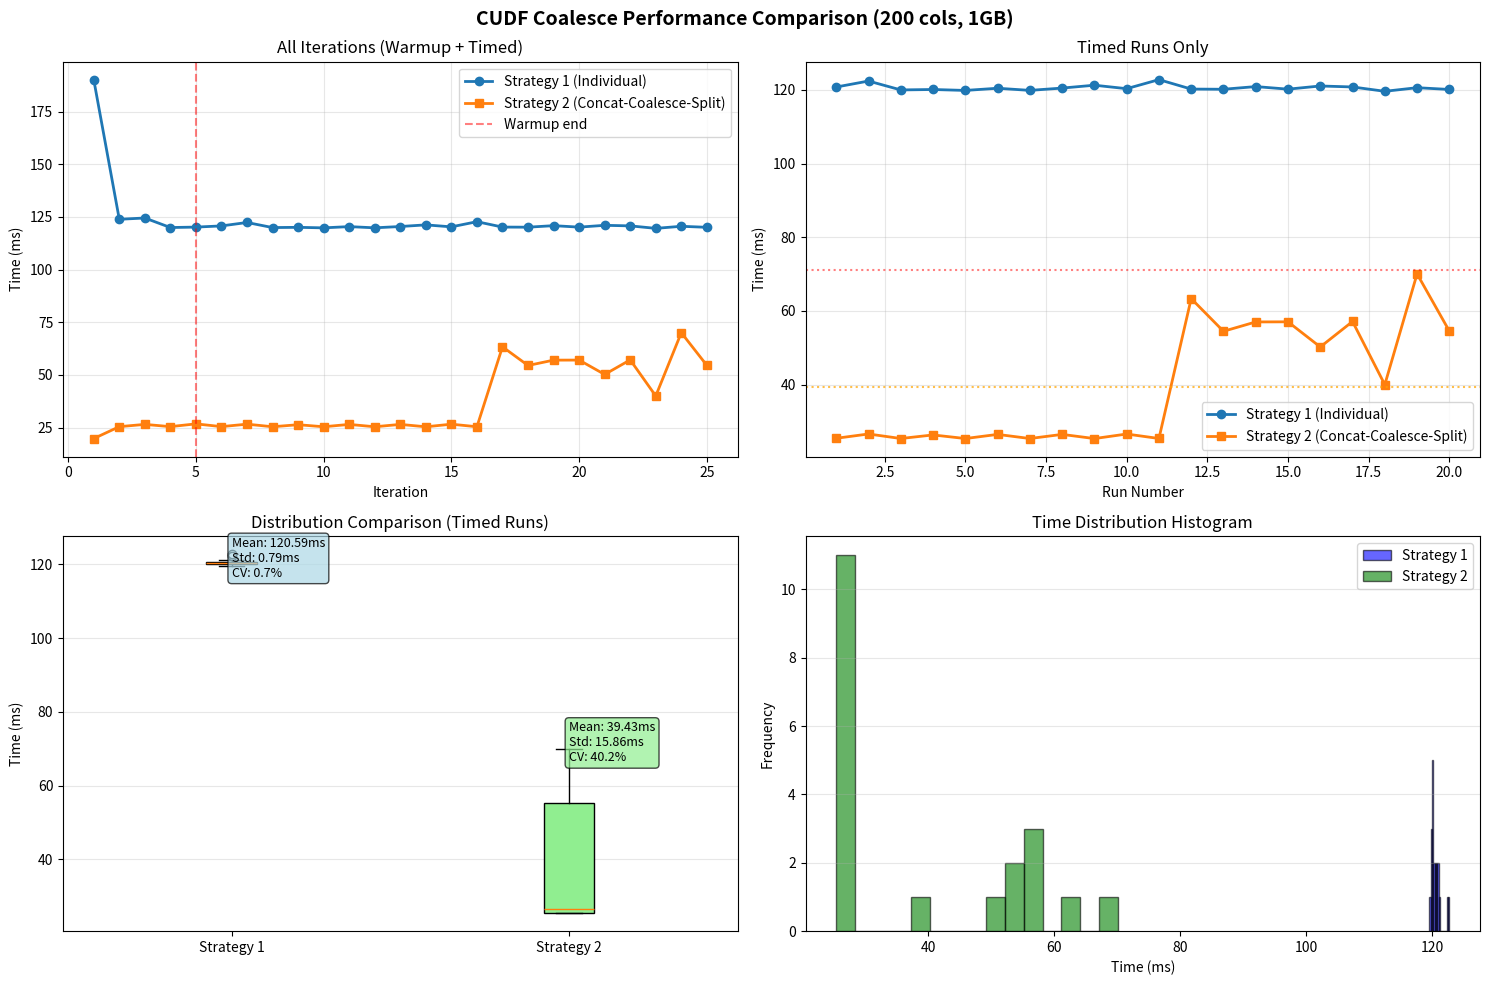

Python code for this plot: (Note: this script raises an exception after producing the figure.)
#!/usr/bin/env python3
import matplotlib.pyplot as plt
import numpy as np

# Data from test output
strategy1_times = [190.242, 123.912, 124.523, 119.995, 120.202, 120.766, 
                   122.390, 119.977, 120.093, 119.840, 120.433, 119.854, 
                   120.480, 121.257, 120.317, 122.769, 120.208, 120.158, 
                   120.884, 120.186, 121.047, 120.784, 119.602, 120.584, 
                   120.104]

strategy2_times = [19.758, 25.413, 26.491, 25.428, 26.739, 25.430, 26.597, 
                   25.369, 26.337, 25.364, 26.481, 25.366, 26.484, 25.354, 
                   26.584, 25.375, 63.341, 54.470, 57.007, 57.038, 50.217, 
                   57.130, 39.991, 70.047, 54.523]

num_warmup = 5
num_runs = 20

# Split into warmup and timed runs
s1_warmup = strategy1_times[:num_warmup]
s1_timed = strategy1_times[num_warmup:]

s2_warmup = strategy2_times[:num_warmup]
s2_timed = strategy2_times[num_warmup:]

# Create figure with subplots
fig, axes = plt.subplots(2, 2, figsize=(15, 10))
fig.suptitle('CUDF Coalesce Performance Comparison (200 cols, 1GB)', 
             fontsize=14, fontweight='bold')

# Plot 1: Full timeline (warmup + timed)
ax1 = axes[0, 0]
x_all = list(range(1, len(strategy1_times) + 1))
ax1.plot(x_all, strategy1_times, 'o-', label='Strategy 1 (Individual)', 
         linewidth=2, markersize=6)
ax1.plot(x_all, strategy2_times, 's-', label='Strategy 2 (Concat-Coalesce-Split)',
         linewidth=2, markersize=6)
ax1.axvline(x=num_warmup, color='red', linestyle='--', alpha=0.5, 
            label='Warmup end')
ax1.set_xlabel('Iteration')
ax1.set_ylabel('Time (ms)')
ax1.set_title('All Iterations (Warmup + Timed)')
ax1.legend()
ax1.grid(True, alpha=0.3)

# Plot 2: Timed runs only
ax2 = axes[0, 1]
x_timed = list(range(1, num_runs + 1))
ax2.plot(x_timed, s1_timed, 'o-', label='Strategy 1 (Individual)', 
         linewidth=2, markersize=6)
ax2.plot(x_timed, s2_timed, 's-', label='Strategy 2 (Concat-Coalesce-Split)',
         linewidth=2, markersize=6)
ax2.set_xlabel('Run Number')
ax2.set_ylabel('Time (ms)')
ax2.set_title('Timed Runs Only')
ax2.legend()
ax2.grid(True, alpha=0.3)

# Highlight the anomaly in Strategy 2
ax2.axhline(y=np.mean(s2_timed), color='orange', linestyle=':', alpha=0.7,
            label='S2 Mean')
ax2.axhline(y=np.mean(s2_timed) + 2*np.std(s2_timed), color='red', 
            linestyle=':', alpha=0.5)

# Plot 3: Box plot comparison
ax3 = axes[1, 0]
data_to_plot = [s1_timed, s2_timed]
bp = ax3.boxplot(data_to_plot, labels=['Strategy 1', 'Strategy 2'],
                  patch_artist=True)
bp['boxes'][0].set_facecolor('lightblue')
bp['boxes'][1].set_facecolor('lightgreen')
ax3.set_ylabel('Time (ms)')
ax3.set_title('Distribution Comparison (Timed Runs)')
ax3.grid(True, alpha=0.3, axis='y')

# Add statistics text
stats1 = f'Mean: {np.mean(s1_timed):.2f}ms\nStd: {np.std(s1_timed):.2f}ms\nCV: {np.std(s1_timed)/np.mean(s1_timed)*100:.1f}%'
stats2 = f'Mean: {np.mean(s2_timed):.2f}ms\nStd: {np.std(s2_timed):.2f}ms\nCV: {np.std(s2_timed)/np.mean(s2_timed)*100:.1f}%'
ax3.text(1, max(s1_timed)*0.95, stats1, fontsize=9, bbox=dict(boxstyle='round', 
         facecolor='lightblue', alpha=0.7))
ax3.text(2, max(s2_timed)*0.95, stats2, fontsize=9, bbox=dict(boxstyle='round',
         facecolor='lightgreen', alpha=0.7))

# Plot 4: Histogram
ax4 = axes[1, 1]
ax4.hist(s1_timed, bins=15, alpha=0.6, label='Strategy 1', color='blue', 
         edgecolor='black')
ax4.hist(s2_timed, bins=15, alpha=0.6, label='Strategy 2', color='green',
         edgecolor='black')
ax4.set_xlabel('Time (ms)')
ax4.set_ylabel('Frequency')
ax4.set_title('Time Distribution Histogram')
ax4.legend()
ax4.grid(True, alpha=0.3, axis='y')

plt.tight_layout()
plt.savefig('/home/<user>/code/testCUDF/coalesce_comparison.png', dpi=150)
print("\nPlot saved to: /home/<user>/code/testCUDF/coalesce_comparison.png")

# Print detailed analysis
print("\n" + "="*60)
print("DETAILED ANALYSIS")
print("="*60)
print("\nStrategy 1 (Individual coalesce):")
print(f"  Mean:   {np.mean(s1_timed):.3f} ms")
print(f"  Median: {np.median(s1_timed):.3f} ms")
print(f"  Min:    {np.min(s1_timed):.3f} ms")
print(f"  Max:    {np.max(s1_timed):.3f} ms")
print(f"  StdDev: {np.std(s1_timed):.3f} ms")
print(f"  CV:     {np.std(s1_timed)/np.mean(s1_timed)*100:.1f}%")

print("\nStrategy 2 (Concat->Coalesce->Split view):")
print(f"  Mean:   {np.mean(s2_timed):.3f} ms")
print(f"  Median: {np.median(s2_timed):.3f} ms")
print(f"  Min:    {np.min(s2_timed):.3f} ms")
print(f"  Max:    {np.max(s2_timed):.3f} ms")
print(f"  StdDev: {np.std(s2_timed):.3f} ms")
print(f"  CV:     {np.std(s2_timed)/np.mean(s2_timed)*100:.1f}%")

print(f"\nSpeedup: {np.mean(s1_timed)/np.mean(s2_timed):.2f}x")

# Identify anomalies in Strategy 2
mean_s2 = np.mean(s2_timed)
std_s2 = np.std(s2_timed)
threshold = mean_s2 + 2 * std_s2

print("\n" + "="*60)
print("ANOMALY DETECTION (Strategy 2)")
print("="*60)
print(f"Mean: {mean_s2:.3f} ms")
print(f"Threshold (mean + 2*std): {threshold:.3f} ms")
print("\nRuns exceeding threshold:")
for i, t in enumerate(s2_timed):
    if t > threshold:
        print(f"  Run {i+1}: {t:.3f} ms (deviation: +{((t-mean_s2)/mean_s2*100):.1f}%)")

# Find stable range
stable_s2 = [t for t in s2_timed if t < threshold]
if stable_s2:
    print(f"\nStable runs (n={len(stable_s2)}):")
    print(f"  Mean: {np.mean(stable_s2):.3f} ms")
    print(f"  StdDev: {np.std(stable_s2):.3f} ms")
    print(f"  CV: {np.std(stable_s2)/np.mean(stable_s2)*100:.1f}%")

print("\n" + "="*60)

